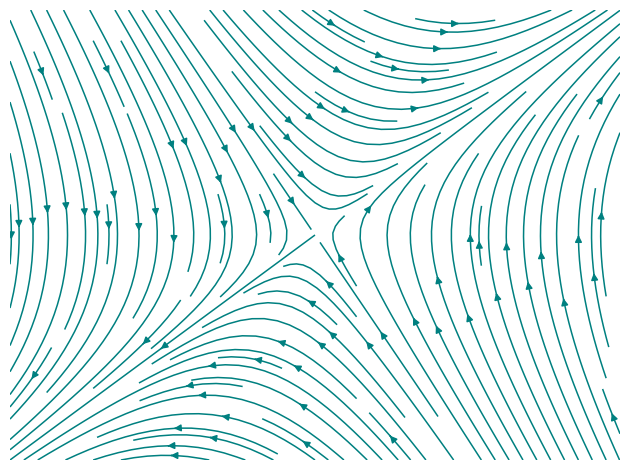

The script that saved this image:
import numpy as np
import matplotlib.pyplot as plt

# derivada no espaço de estados
def dF(x1, x2):
    return x2, 2*x1 - x2

# plano x1-x2
X1, X2 = np.meshgrid(np.linspace(-6, 6, 30), np.linspace(-6, 6, 30))

# vetores no plano
dx1, dx2 = dF(X1, X2)

# gráfico em si
plt.rcParams["figure.autolayout"] = True

teal = "#008080"
plt.streamplot(X1, X2, dx1, dx2, color=teal, linewidth=1.1, density=1.5)

#plt.grid("on")
plt.axis("off")
plt.show()
